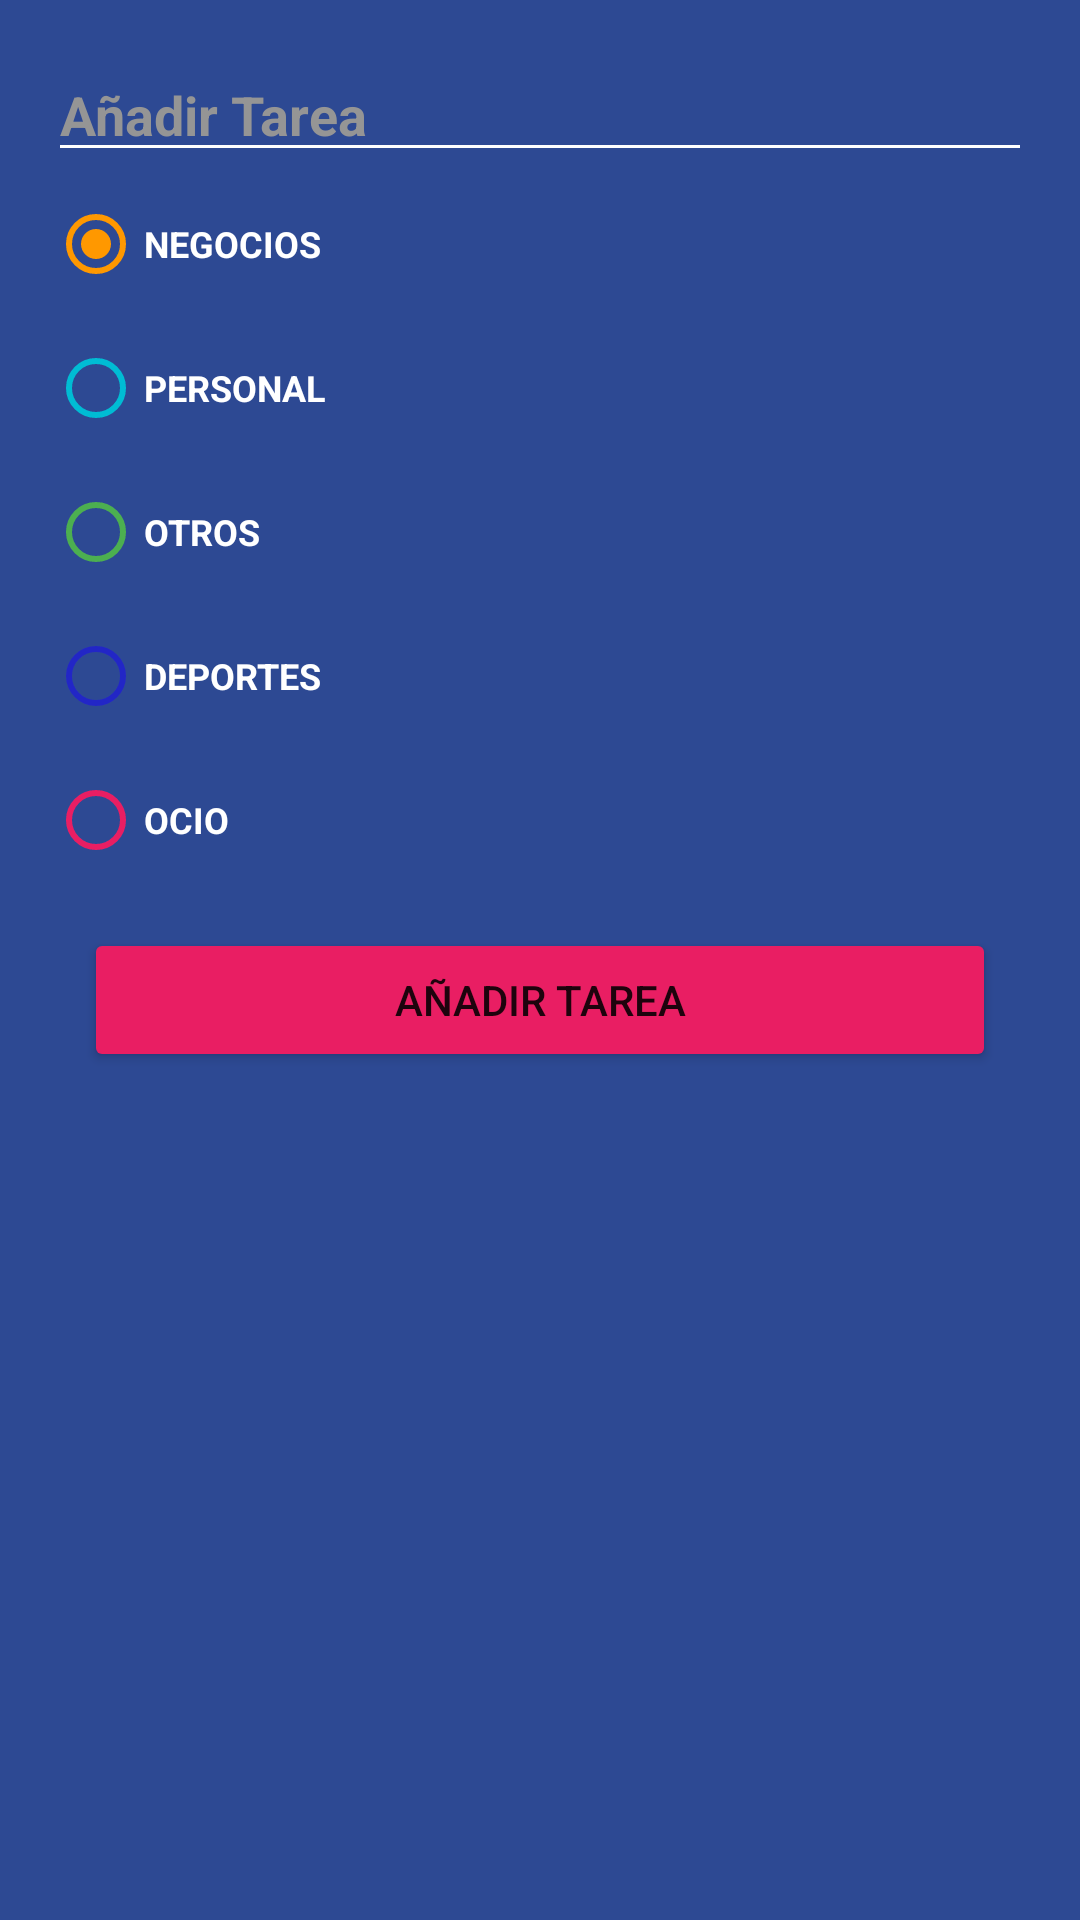

Reconstruct the res/layout file that produces this screen, plus the resources it refers to.
<!-- AndroidManifest.xml: application theme Theme.Androidmaster -->
<!-- res/layout/dialog_task.xml -->
<?xml version="1.0" encoding="utf-8"?>
<LinearLayout xmlns:android="http://schemas.android.com/apk/res/android"
    android:layout_width="250dp"
    android:layout_height="wrap_content"
    android:background="@color/todo_background_todo_app"
    android:orientation="vertical"
    android:padding="16dp"
    >

    <EditText
        android:id="@+id/etTask"
        style="@style/Plannertext"
        android:layout_width="match_parent"
        android:layout_height="wrap_content"
        android:backgroundTint="@color/white"
        android:hint="@string/Add_Task"
        android:textColorHint="@color/todo_subtitle_text" />

    <RadioGroup
        android:id="@+id/rgCategories"
        android:layout_width="match_parent"
        android:layout_height="wrap_content">

        <RadioButton
            android:id="@+id/rbBusiness"
            style="@style/rbStyle"
            android:layout_width="match_parent"
            android:layout_height="wrap_content"
            android:buttonTint="@color/todo_business_category"
            android:checked="true"
            android:text="@string/Business" />

        <RadioButton
            android:id="@+id/rbPersonal"
            android:layout_width="match_parent"
            android:layout_height="wrap_content"
            style="@style/rbStyle"
            android:buttonTint="@color/todo_personal_category"
            android:text="@string/Personal"/>

        <RadioButton
            android:id="@+id/rbOther"
            android:layout_width="match_parent"
            android:layout_height="wrap_content"
            style="@style/rbStyle"
            android:buttonTint="@color/todo_other_category"
            android:text="@string/Other"/>

        <RadioButton
            android:id="@+id/rbSport"
            android:layout_width="match_parent"
            android:layout_height="wrap_content"
            style="@style/rbStyle"
            android:buttonTint="@color/todo_Sport_category"
            android:text="@string/Sport"/>

        <RadioButton
            android:id="@+id/rbOcio"
            android:layout_width="match_parent"
            android:layout_height="wrap_content"
            style="@style/rbStyle"
            android:buttonTint="@color/todo_Ocio_category"
            android:text="@string/Ocio"/>

    </RadioGroup>

    <Button
        android:id="@+id/btnPlus"
        android:layout_width="match_parent"
        android:layout_height="wrap_content"
        android:backgroundTint="@color/todo_accent"
        android:text="@string/Add_Task"
        android:layout_margin="12dp"/>
</LinearLayout>
<!-- resources referenced by this layout -->
<resources>
  <color name="todo_Ocio_category">#E91E63</color>
  <color name="todo_Sport_category">#2226C6</color>
  <color name="todo_accent">#E91E63</color>
  <color name="todo_background_todo_app">#FF2D4993</color>
  <color name="todo_business_category">#FF9800</color>
  <color name="todo_other_category">#4CAF50</color>
  <color name="todo_personal_category">#00BCD4</color>
  <color name="todo_subtitle_text">#959595</color>
  <color name="white">#FFFFFFFF</color>
  <string name="Add_Task">Añadir Tarea</string>
  <string name="Business">Negocios</string>
  <string name="Ocio">Ocio</string>
  <string name="Other">Otros</string>
  <string name="Personal">Personal</string>
  <string name="Sport">Deportes</string>
  <style name="Plannertext">
          <item name="textAllCaps">true</item>
          <item name="android:textColor">@color/todo_subtitle_text</item>
          <item name="android:textStyle">bold</item>
          <item name="android:textSize">18sp</item>
  
      </style>
  <style name="rbStyle">
          <item name="textAllCaps">true</item>
          <item name="android:textColor">@color/white</item>
          <item name="android:textStyle">bold</item>
          <item name="android:textSize">12sp</item>
  
      </style>
  <style name="Theme.Androidmaster" parent="Theme.MaterialComponents.DayNight.DarkActionBar">
          
          <item name="colorPrimary">@color/purple_500</item>
          <item name="colorPrimaryVariant">@color/purple_700</item>
          <item name="colorOnPrimary">@color/white</item>
          
          <item name="colorSecondary">@color/teal_200</item>
          <item name="colorSecondaryVariant">@color/teal_700</item>
          <item name="colorOnSecondary">@color/black</item>
          
          <item name="android:statusBarColor">?attr/colorPrimaryVariant</item>
          
      </style>
  <color name="purple_500">#FF6200EE</color>
  <color name="purple_700">#FF3700B3</color>
  <color name="teal_200">#FF03DAC5</color>
  <color name="teal_700">#FF018786</color>
  <color name="black">#FF000000</color>
</resources>
